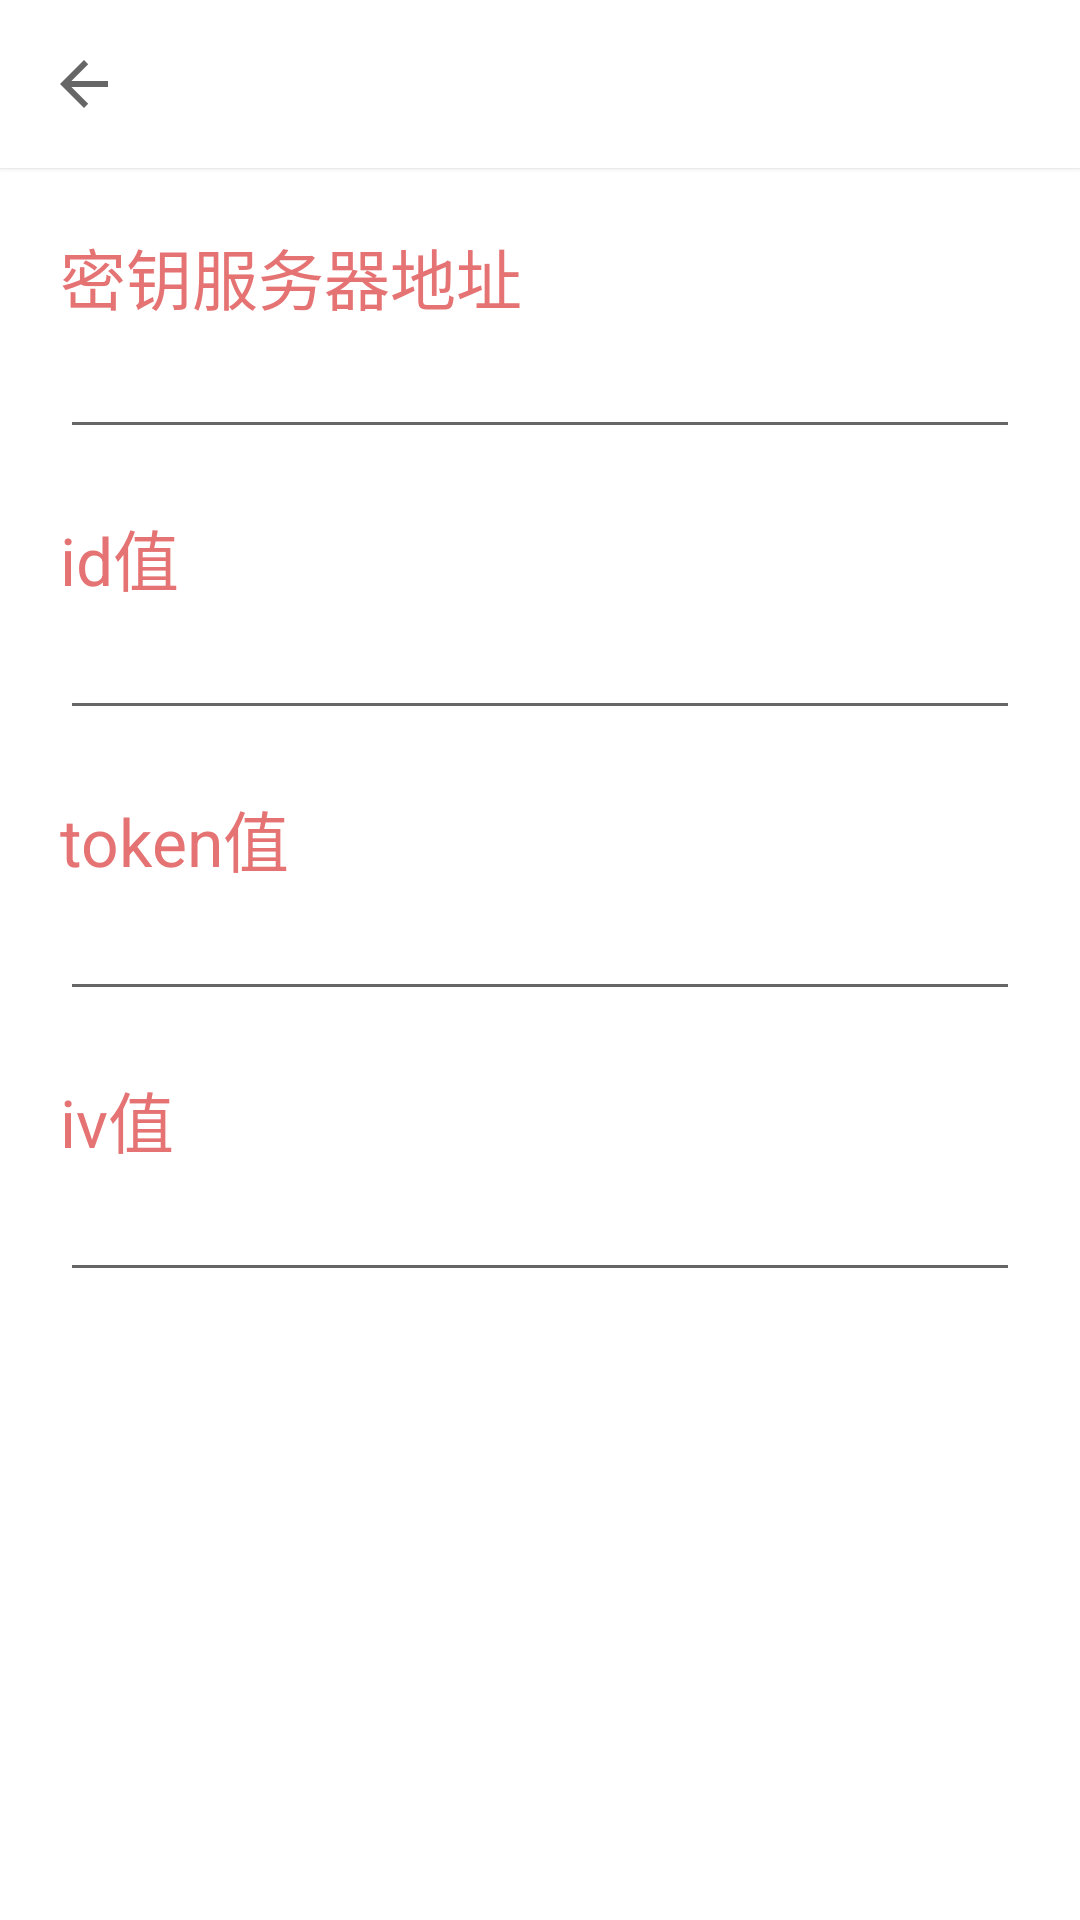

The Android layout XML behind this screen, and the referenced resources:
<!-- AndroidManifest.xml: application theme AppTheme -->
<!-- res/layout/activity_settings.xml -->
<?xml version="1.0" encoding="utf-8"?>
<LinearLayout xmlns:android="http://schemas.android.com/apk/res/android"
    xmlns:app="http://schemas.android.com/apk/res-auto"
    xmlns:tools="http://schemas.android.com/tools"
    android:layout_width="match_parent"
    android:layout_height="match_parent"
    android:orientation="vertical"
    tools:context=".SettingsActivity">
    <androidx.appcompat.widget.Toolbar
        android:id="@+id/toolbar"
        android:layout_width="match_parent"
        app:navigationIcon="?attr/homeAsUpIndicator"
        android:layout_height="?attr/actionBarSize"
        android:background="@color/colorPrimary"
        android:elevation="1dp"
        android:popupTheme="@style/ThemeOverlay.AppCompat.Dark"/>
    <LinearLayout
        android:layout_width="match_parent"
        android:layout_height="match_parent"
        android:padding="20dp"
        android:orientation="vertical"
        android:id="@+id/ll_settings_main">
        <LinearLayout
            style="@style/LayoutList">
            <TextView
                style="@style/StrongText"
                android:text="@string/key_server_url"/>
            <com.google.android.material.textfield.TextInputEditText
                android:id="@+id/et_url"
                android:layout_width="match_parent"
                android:layout_height="wrap_content"
                android:layout_gravity="center_horizontal"
                />
        </LinearLayout>
        <LinearLayout
            style="@style/LayoutList">
            <TextView
                style="@style/StrongText"
                android:text="@string/id"/>
            <com.google.android.material.textfield.TextInputEditText
                android:id="@+id/et_id"
                android:layout_width="match_parent"
                android:layout_height="wrap_content"
                android:layout_gravity="center_horizontal"
                android:inputType="textPassword"/>
        </LinearLayout>
        <LinearLayout
            style="@style/LayoutList">
            <TextView
                style="@style/StrongText"
                android:text="@string/token"/>
            <com.google.android.material.textfield.TextInputEditText
                android:id="@+id/et_token"
                android:layout_width="match_parent"
                android:layout_height="wrap_content"
                android:layout_gravity="center_horizontal"
                />
        </LinearLayout>
        <LinearLayout
            style="@style/LayoutList">
            <TextView
                style="@style/StrongText"
                android:text="@string/iv"/>
            <com.google.android.material.textfield.TextInputEditText
                android:id="@+id/et_iv"
                android:layout_width="match_parent"
                android:layout_height="wrap_content"
                android:layout_gravity="center_horizontal"
                android:inputType="textPassword"/>
        </LinearLayout>

    </LinearLayout>


</LinearLayout>
<!-- resources referenced by this layout -->
<resources>
  <color name="colorPrimary">#FFFFFF</color>
  <string name="id">id值</string>
  <string name="iv">iv值</string>
  <string name="key_server_url">密钥服务器地址</string>
  <string name="token">token值</string>
  <style name="LayoutList">
          <item name="android:layout_width">match_parent</item>
          <item name="android:layout_height">wrap_content</item>
          <item name="android:orientation">vertical</item>
          <item name="android:layout_marginBottom">20dp</item>
      </style>
  <style name="StrongText">
          <item name="android:textSize">22sp</item>
  
          <item name="android:layout_width">match_parent</item>
          <item name="android:layout_height">wrap_content</item>
  
          <item name="android:textColor">@color/colorAccent</item>
  
      </style>
  <style name="AppTheme" parent="Theme.MaterialComponents.Light.NoActionBar">
          
          <item name="colorPrimary">@color/colorPrimary</item>
          <item name="colorPrimaryDark">@color/colorPrimaryDark</item>
          <item name="colorAccent">@color/colorAccent</item>
      </style>
  <color name="colorAccent">#E57373</color>
  <color name="colorPrimaryDark">#90CAF9</color>
</resources>
